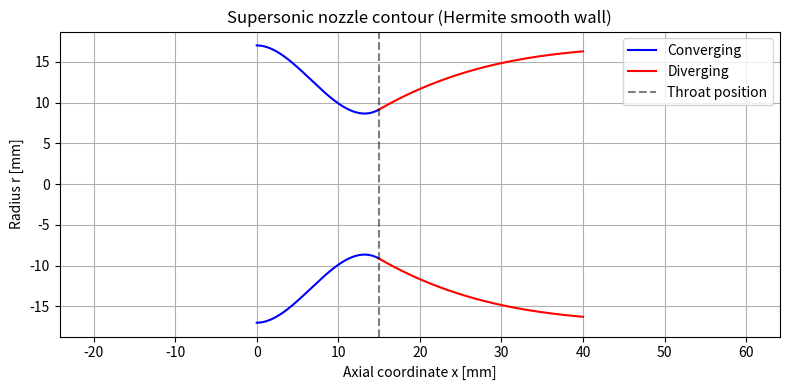

This chart was generated by the following Python code:
import numpy as np
import matplotlib.pyplot as plt

# -----------------------------
# 設計パラメータ
# -----------------------------
# 半径 [mm]
R_in = 17.0      # 上流半径
R_t  = 9.14      # スロート半径
epsilon = 3.17   # 開口比 A_e / A_t

# 出口半径 [mm]
R_e = R_t * np.sqrt(epsilon)

# 軸方向長さ [mm]
L_c = 15.0       # 収束部長さ
L_d = 25.0       # 拡大部長さ
L   = L_c + L_d  # 全長

# 壁面角度 [deg]
theta_t_deg = 30.0   # スロートでの壁角度（収束→拡大の接線）
theta_e_deg = 5.0    # 出口での壁角度

theta_t = np.deg2rad(theta_t_deg)
theta_e = np.deg2rad(theta_e_deg)

# 接線（dr/dx）
drdx_inlet  = 0.0             # 上流側はほぼ平行流
drdx_throat = np.tan(theta_t)
drdx_exit   = np.tan(theta_e)

# -----------------------------
# Hermite基底関数
# -----------------------------
def hermite_basis(s):
    """
    3次Hermite基底関数 h0, h1, h2, h3 を返す
    s: 0〜1 の無次元座標
    """
    h0 =  2*s**3 - 3*s**2 + 1
    h1 = -2*s**3 + 3*s**2
    h2 =  s**3 - 2*s**2 + s
    h3 =  s**3 - s**2
    return h0, h1, h2, h3

# -----------------------------
# 収束部の半径分布 r_c(x)
# -----------------------------
def radius_converging(x):
    """
    収束部の半径 r(x) を返す
    x: 0〜L_c [mm]
    """
    s = x / L_c  # 無次元座標
    h0, h1, h2, h3 = hermite_basis(s)
    # r'(0) = drdx_inlet, r'(L_c) = drdx_throat
    r = (h0 * R_in
         + h1 * R_t
         + h2 * L_c * drdx_inlet
         + h3 * L_c * drdx_throat)
    return r

# -----------------------------
# 拡大部の半径分布 r_d(x)
# -----------------------------
def radius_diverging(x):
    """
    拡大部の半径 r(x) を返す
    x: L_c〜L_c+L_d [mm]
    """
    t = (x - L_c) / L_d  # 無次元座標
    h0, h1, h2, h3 = hermite_basis(t)
    # r'(L_c) = drdx_throat, r'(L_c+L_d) = drdx_exit
    r = (h0 * R_t
         + h1 * R_e
         + h2 * L_d * drdx_throat
         + h3 * L_d * drdx_exit)
    return r

# -----------------------------
# ノズル形状のサンプリング
# -----------------------------
# 収束部
x_c = np.linspace(0.0, L_c, 200)
r_c = radius_converging(x_c)

# 拡大部
x_d = np.linspace(L_c, L_c + L_d, 400)
r_d = radius_diverging(x_d)

# -----------------------------
# 図示
# -----------------------------
plt.figure(figsize=(8, 4))

# 軸対称ノズルなので、半径を上下に描いてみる
plt.plot(x_c,  r_c,  'b', label='Converging')
plt.plot(x_c, -r_c,  'b')
plt.plot(x_d,  r_d,  'r', label='Diverging')
plt.plot(x_d, -r_d,  'r')

plt.axvline(L_c, color='k', linestyle='--', alpha=0.5, label='Throat position') # なんかthroatずれてる

plt.xlabel('Axial coordinate x [mm]')
plt.ylabel('Radius r [mm]')
plt.title('Supersonic nozzle contour (Hermite smooth wall)')
plt.legend()
plt.grid(True)
plt.axis('equal')  # 形状を正しく見せるために縦横比を揃える

plt.tight_layout()
plt.show()

# -----------------------------
# 参考: 幾何情報の表示
# -----------------------------
print(f"R_in  = {R_in:.3f} mm")
print(f"R_t   = {R_t:.3f} mm")
print(f"R_e   = {R_e:.3f} mm (epsilon = {epsilon})")
print(f"L_c   = {L_c:.3f} mm")
print(f"L_d   = {L_d:.3f} mm")
print(f"L_tot = {L:.3f} mm")
print(f"theta_t = {theta_t_deg:.1f} deg, theta_e = {theta_e_deg:.1f} deg")

# throatがずれたので対応
min = np.min(r_c)
print(min)

# CSVに書き出し
x_wall = np.concatenate([x_c, x_d])
r_wall = np.concatenate([r_c, r_d])
data = np.column_stack([x_wall, r_wall])
np.savetxt("nozzle_contour_2.csv", data, delimiter=",",
           header="x_mm,r_mm", comments="")
